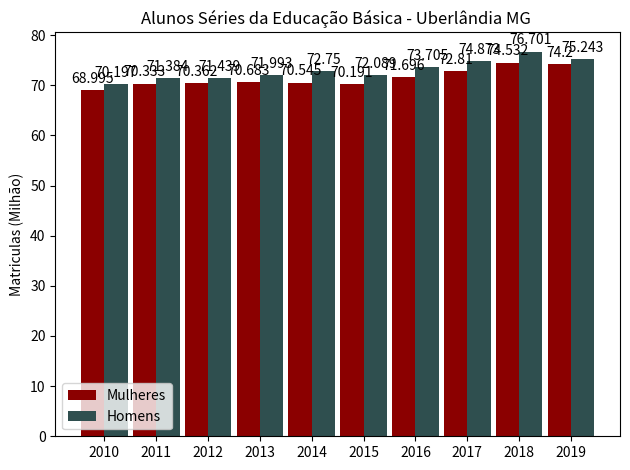

The matplotlib source for this figure:
import matplotlib
import matplotlib.pyplot as plt
import numpy as np


labels = ['2010', '2011', '2012', '2013', '2014', '2015', '2016', '2017', '2018', '2019']
men_means = [68.995, 70.333, 70.362, 70.683, 70.545, 70.191, 71.696, 72.810, 74.532, 74.200]
women_means = [70.197, 71.384, 71.439, 71.993, 72.750, 72.089, 73.705, 74.873, 76.701, 75.243]

x = np.arange(len(labels))  # the label locations
width = 0.45  # the width of the bars

fig, ax = plt.subplots()
rects1 = ax.bar(x - width/2, men_means,  width, color='#8B0000', label='Mulheres')
rects2 = ax.bar(x + width/2, women_means, width, color='#2F4F4F', label='Homens')

# Add some text for labels, title and custom x-axis tick labels, etc.
ax.set_ylabel('Matriculas (Milhão)')
ax.set_title('Alunos Séries da Educação Básica - Uberlândia MG ')
ax.set_xticks(x)
ax.set_xticklabels(labels)
ax.legend()


def autolabel(rects):
    """Attach a text label above each bar in *rects*, displaying its height."""
    for rect in rects:
        height = rect.get_height()
        ax.annotate('{}'.format(height),
                    xy=(rect.get_x() + rect.get_width() / 2, height),
                    xytext=(0, 3),  # 3 points vertical offset
                    textcoords="offset points",
                    ha='center', va='bottom')


autolabel(rects1)
autolabel(rects2)

fig.tight_layout()

plt.show()